Photos from the image-classification dataset "car_parts_dataset" in the GitHub repository caip-csa-grcymt-team/car-part-defect-ML-classifier. Its 3 classes are: major defect, minor defect, no defect.

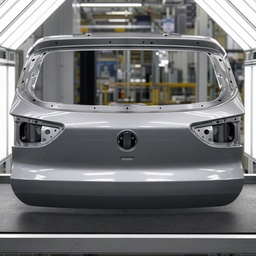
Label: no defect

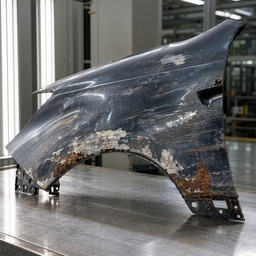
Label: major defect

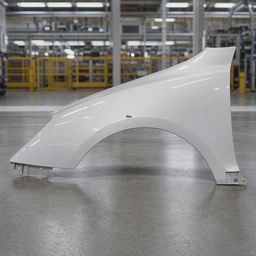
Label: minor defect

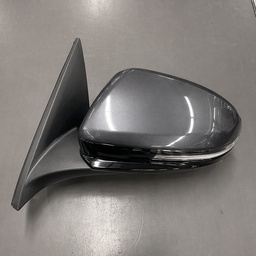
Label: no defect

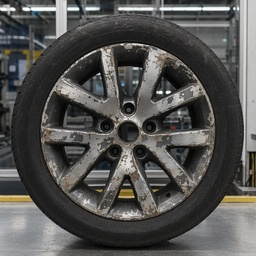
Label: major defect

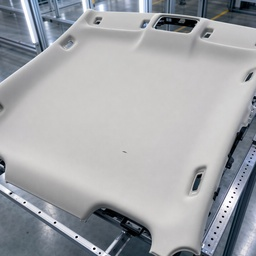
Label: minor defect
